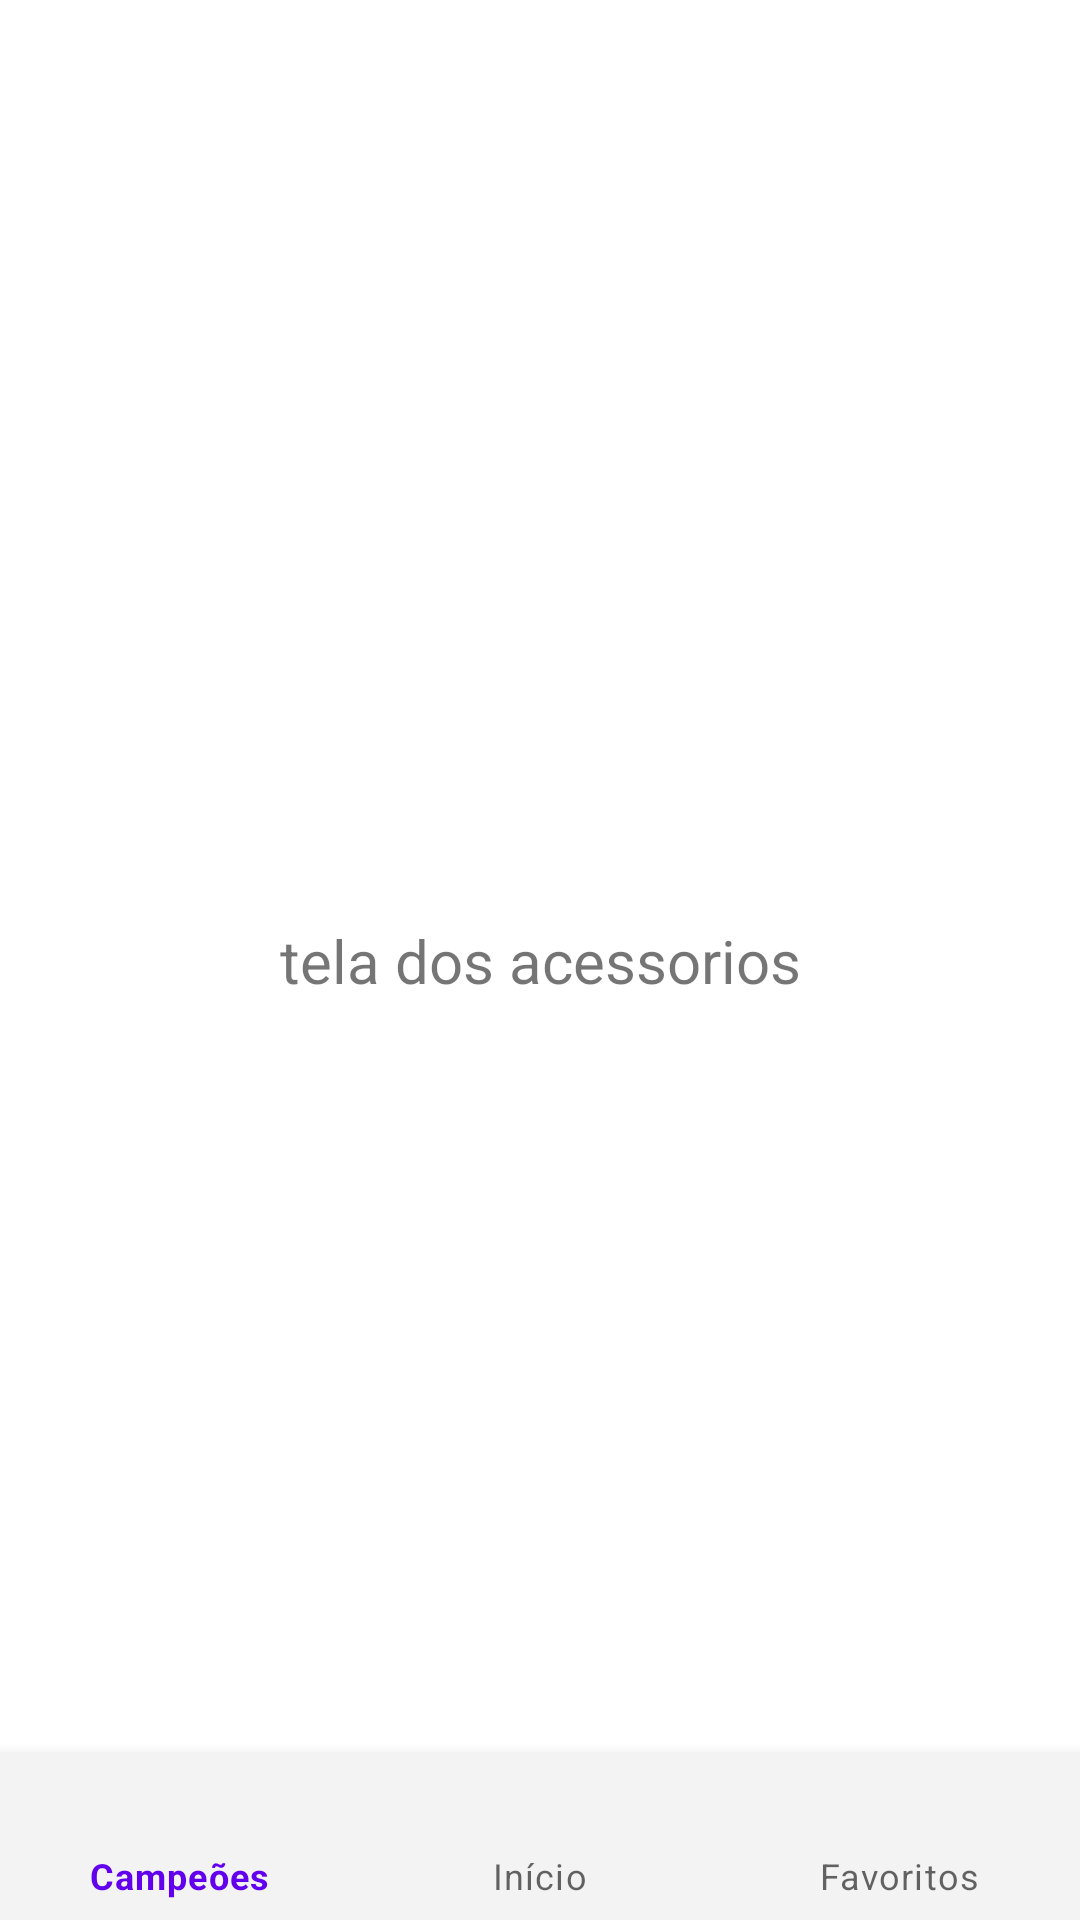

Produce the Android XML layout that renders to this screen, including the resource entries it uses.
<!-- AndroidManifest.xml: application theme Theme.Nespressoapp -->
<!-- res/layout/activity_accessorie.xml -->
<?xml version="1.0" encoding="utf-8"?>
<androidx.constraintlayout.widget.ConstraintLayout xmlns:android="http://schemas.android.com/apk/res/android"
    xmlns:app="http://schemas.android.com/apk/res-auto"
    xmlns:tools="http://schemas.android.com/tools"
    android:layout_width="match_parent"
    android:layout_height="match_parent"
    tools:context=".presentation.products.accessorie.AccessorieActivity">

    <androidx.appcompat.widget.AppCompatTextView
        android:layout_width="wrap_content"
        android:layout_height="wrap_content"
        android:text="tela dos acessorios"
        android:textSize="20dp"
        app:layout_constraintBottom_toBottomOf="parent"
        app:layout_constraintEnd_toEndOf="parent"
        app:layout_constraintStart_toStartOf="parent"
        app:layout_constraintTop_toTopOf="parent" />

    <include
        android:id="@+id/content_bottom_navigation"
        android:layout_width="match_parent"
        android:layout_height="wrap_content"
        app:layout_constraintBottom_toBottomOf="parent"
        app:layout_constraintEnd_toEndOf="parent"
        app:layout_constraintStart_toStartOf="parent"
        layout="@layout/view_bottom_navigation"
        />


</androidx.constraintlayout.widget.ConstraintLayout>
<!-- res/layout/view_bottom_navigation.xml (included above) -->
<?xml version="1.0" encoding="utf-8"?>
<com.google.android.material.bottomnavigation.BottomNavigationView
    xmlns:android="http://schemas.android.com/apk/res/android"
    xmlns:app="http://schemas.android.com/apk/res-auto"
    android:id="@+id/bottom_navigation"
    android:layout_width="match_parent"
    android:layout_height="wrap_content"
    app:layout_constraintBottom_toBottomOf="parent"
    app:layout_constraintEnd_toEndOf="parent"
    app:layout_constraintStart_toStartOf="parent"
    android:background="#F3F3F3"
    app:menu="@menu/menu_bottom_navigation" />
<!-- resources referenced by this layout -->
<resources>
  <style name="Theme.Nespressoapp" parent="Theme.MaterialComponents.DayNight.DarkActionBar">
          
          <item name="colorPrimary">@color/purple_500</item>
          <item name="colorPrimaryVariant">@color/purple_700</item>
          <item name="colorOnPrimary">@color/white</item>
          
          <item name="colorSecondary">@color/teal_200</item>
          <item name="colorSecondaryVariant">@color/teal_700</item>
          <item name="colorOnSecondary">@color/black</item>
          
          <item name="android:statusBarColor" tools:targetApi="l">?attr/colorPrimaryVariant</item>
          
      </style>
  <!-- not gathered from this repository: default colours our renderer supplied (Android Studio template values) -->
  <color name="purple_500">#FF6200EE</color>
  <color name="purple_700">#FF3700B3</color>
  <color name="teal_200">#FF03DAC5</color>
  <color name="teal_700">#FF018786</color>
  <color name="black">#FF000000</color>
  <color name="white">#FFFFFFFF</color>
</resources>
